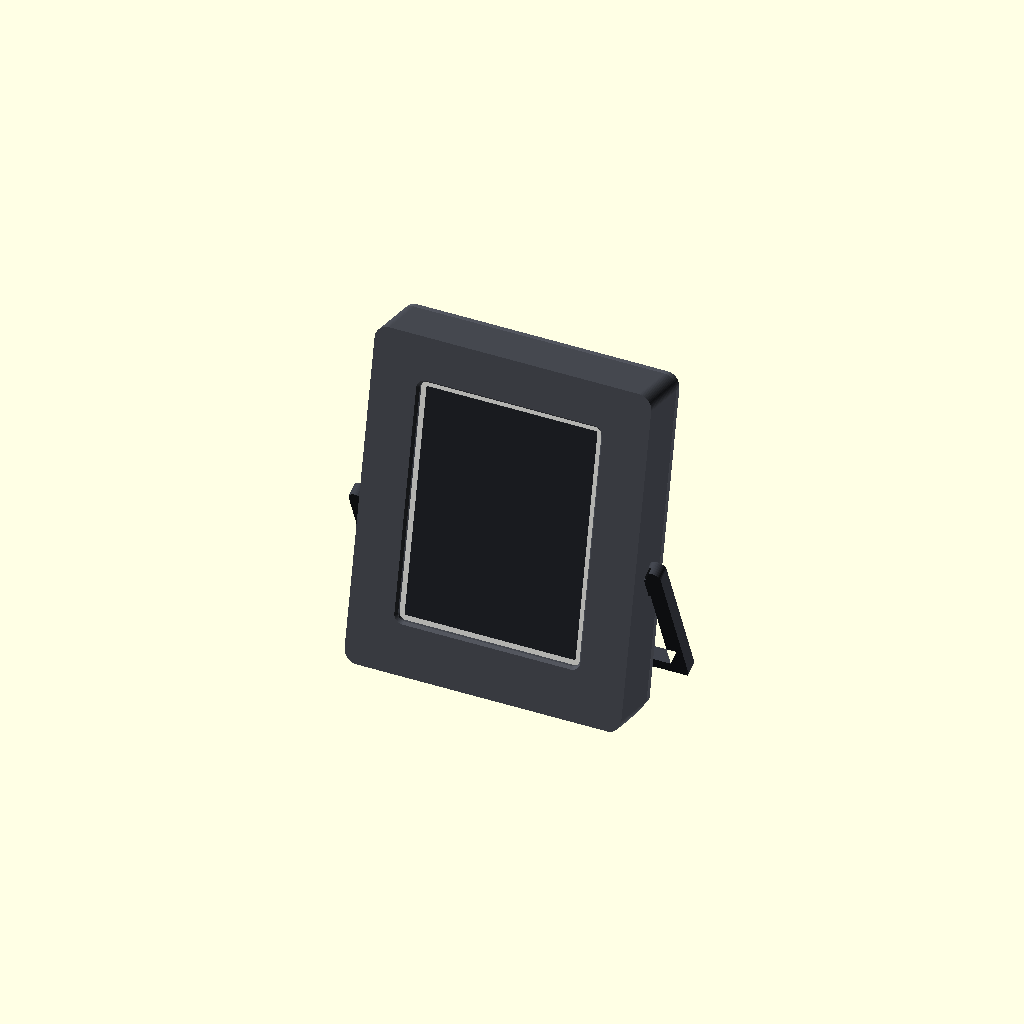
Cell 1 — every parameter at its default value.
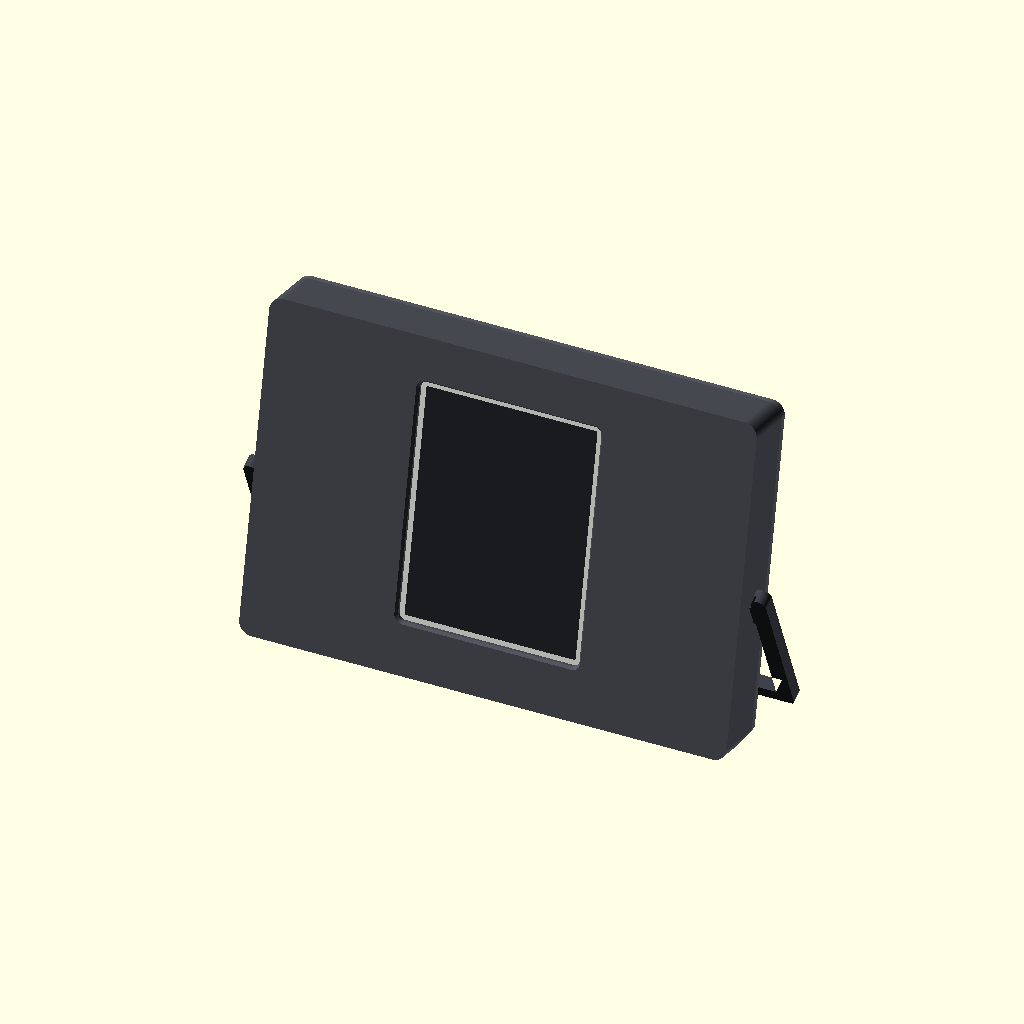
Cell 2: mod_w = 157 (everything else at default).
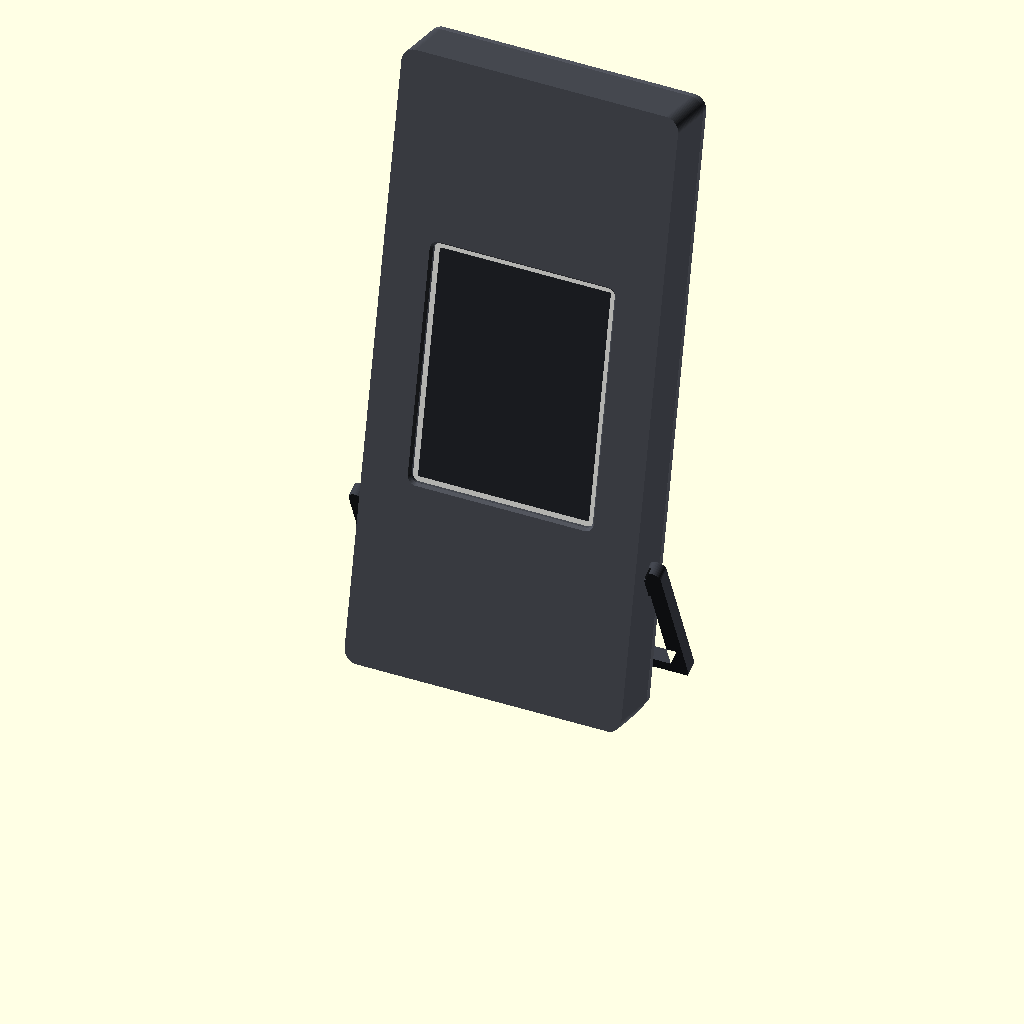
Cell 3: the same model with mod_h = 206.
All cells are drawn from one camera (rotation 55°, 0°, 25°, orthographic, colour scheme Cornfield), so only the parameter changes between them.
OpenSCAD source file stand-4.2in/archive-v1-wedge/epaper_stand.scad:
// =====================================================================
//  4.2" e-Paper desk frame + kickstand   (TRMNL-inspired)
//
//  Hardware:
//    - Waveshare 4.2inch e-Paper Module (B)   103.0 x 78.5 mm, 400x300
//    - Waveshare e-Paper ESP32 Driver Board    48.25 x 29.46 mm
//
//  Orientation: PORTRAIT (module long axis vertical)
//  Parts:  frame  +  back cover (carries the driver board)  +  kickstand
//
//  Coordinate system while modelling:
//    X = width, Y = depth (0 = front face, +Y toward the back), Z = height
//    (0 = the frame's front-bottom edge).  All dimensions in mm.
// =====================================================================

/* [What to build] */
// frame | cover | kickstand | bezel_test | plate | assembly | standing | section
part = "standing";

/* [Display module - VERIFY BY MEASURING] */
mod_w       = 78.5;   // PCB width  (short axis -> X in portrait)
mod_h       = 103.0;  // PCB height (long axis  -> Z in portrait)
mod_glass_t = 1.2;    // glass thickness in front of the PCB
mod_pcb_t   = 1.6;    // PCB thickness
act_w       = 63.6;   // active (ink) area width
act_h       = 84.8;   // active (ink) area height
// Offset of the ACTIVE-AREA centre from the PCB centre, +X = away from the
// ribbon/connector edge.   <<< THE ONE NUMBER MOST WORTH MEASURING >>>
act_off_x   = 3.7;
act_off_z   = 0.0;
mod_clr     = 0.6;    // clearance per side around the PCB

/* [Driver board] */
brd_w        = 48.25; // long axis  -> X (board lies on its side)
brd_h        = 29.46; // short axis -> Z
brd_t        = 1.6;
brd_standoff = 2.5;   // gap between the cover and the PCB back face
brd_clr      = 0.4;   // per-side clearance in the rails
brd_inset    = 3.5;   // gap between the USB-C end of the PCB and the cavity wall
usb_w        = 13.0;  // USB-C opening height (Z)
usb_y0       = 10.5;  // USB-C opening, front edge ...
usb_y1       = 20.6;  // ... rear edge (= inner face of the cover)

/* [Frame] */
bezel_t      = 2.4;   // front face thickness
back_t       = 2.4;   // back cover thickness
depth        = 23.0;  // total front-to-back, cover included
side_wall    = 8.0;   // minimum side wall thickness
bot_bezel    = 12.0;  // solid material below the module
top_bezel    = 9.0;   // solid material above the module
corner_r     = 5.0;   // outer corner radius
cav_r        = 2.0;   // cavity corner radius
win_margin   = 2.0;   // bezel opening = active area + this all round
win_r        = 2.5;   // window corner radius
win_chf      = 1.2;   // 45 deg chamfer around the window (front face)

/* [Fasteners] */
screw_pilot  = 2.1;   // M2.5 self-tapping pilot hole
screw_free   = 2.8;   // clearance hole in the cover
screw_head   = 5.4;   // counterbore dia
screw_cb     = 1.8;   // counterbore depth
screw_depth  = 8.0;   // boss depth
screw_dx     = 4.0;   // screw axis, in from the left/right outer edge
screw_z0     = 8.5;   // lower screws, above the bottom edge
screw_z1     = 6.0;   // upper screws, below the top edge

/* [Module retention] */
rib_t        = 3.0;   // retention rib thickness
rib_inset    = 2.5;   // rib, in from the cavity edge
rib_gap      = 0.2;   // clearance onto the module PCB (take up with foam tape)

/* [Stance] */
lean         = 12;    // degrees the frame leans back
ks_phi       = 35;    // kickstand leg angle, from straight-down
ks_y         = 13.0;  // socket centre, depth into the frame
ks_z         = 52.0;  // socket centre, height up the frame
ks_t         = 5.0;   // kickstand plate thickness
ks_bar       = 6.0;   // kickstand bar width
ks_gap       = 0.6;   // clearance between the arms and the frame sides
tab_len      = 10.0;  // socket / tab length along the leg
tab_depth    = 4.2;   // how far the tab reaches into the wall
tab_fit      = 0.25;  // per-side clearance on the tab

/* [Render quality] */
$fa = 2; $fs = 0.4;

// ---------------------------------------------------------------- derived
body_d = depth - back_t;             // frame body depth, cover sits behind it

cav_w  = mod_w + 2*mod_clr;
cav_h  = mod_h + 2*mod_clr;
cav_x  = -act_off_x;                 // shift module so the ink lands centred
cav_z0 = bot_bezel;
cav_z1 = cav_z0 + cav_h;
cav_zc = (cav_z0 + cav_z1)/2;
cav_x0 = cav_x - cav_w/2;
cav_x1 = cav_x + cav_w/2;

W = 2*(abs(cav_x) + cav_w/2 + side_wall);
H = cav_z0 + cav_h + top_bezel;

win_w  = act_w + 2*win_margin;
win_h  = act_h + 2*win_margin;
win_zc = cav_zc + act_off_z;

mod_back = bezel_t + mod_glass_t + mod_pcb_t;   // y of the module's back face

// driver board: low in the cavity, USB-C poking out the -X wall
brd_x0 = cav_x0 + brd_inset;
brd_xc = brd_x0 + brd_w/2;
brd_z0 = cav_z0 + rib_inset + rib_t + 1.5;
brd_zc = brd_z0 + brd_h/2;
brd_back = body_d - brd_standoff;               // y of the PCB back face
rail_h   = brd_standoff + brd_t + 1.2;

// kickstand: leg length from the socket down to the table
ks_L = (ks_z - ks_y*tan(lean)) / (cos(ks_phi) + sin(ks_phi)*tan(lean));
ks_arm_x = W/2 + ks_gap + ks_bar/2;

screw_pos = [ for (sx=[-1,1], sz=[0,1])
                [sx*(W/2 - screw_dx), sz==0 ? screw_z0 : H - screw_z1] ];

// ================================================================ helpers
module rrect(w,h,r) {
    hull() for (sx=[-1,1], sy=[-1,1])
        translate([sx*(w/2-r), sy*(h/2-r)]) circle(r=r);
}

// extrude a 2D (x,z) profile along +Y by d
module xzext(d) { rotate([90,0,0]) translate([0,0,-d]) linear_extrude(d) children(); }

// rounded-rect prism: front face at y0, extending +Y
module prism(w,h,r,d,cx=0,cz=0,y0=0) {
    translate([cx,y0,cz]) xzext(d) rrect(w,h,r);
}

// everything below the table once the frame is leaned back by `lean`
module floor_cut() {
    rotate([lean,0,0]) translate([-400,-400,-800]) cube([800,800,800]);
}

module outer_profile(d, y0=0) { prism(W, H, corner_r, d, 0, H/2, y0); }
module cavity(d, y0)          { prism(cav_w, cav_h, cav_r, d, cav_x, cav_zc, y0); }

module window_cut() {
    prism(win_w, win_h, win_r, bezel_t + 1, 0, win_zc, -0.5);
    hull() {
        prism(win_w + 2*win_chf, win_h + 2*win_chf, win_r + win_chf,
              0.01, 0, win_zc, -0.5);
        prism(win_w, win_h, win_r, 0.01, 0, win_zc, win_chf);
    }
}

module usb_cut() {
    translate([-W/2 - 1, usb_y0, brd_zc - usb_w/2])
        cube([W/2 + cav_x0 + 1.5, usb_y1 - usb_y0, usb_w]);
}

module socket(sx) {
    translate([sx*(W/2 - tab_depth/2 + 0.3), ks_y, ks_z])
        rotate([ks_phi,0,0])
            cube([tab_depth + 0.6, ks_t + 2*tab_fit, tab_len + 2*tab_fit],
                 center=true);
}

// ================================================================== frame
module frame() {
    difference() {
        outer_profile(body_d);
        window_cut();
        cavity(body_d, bezel_t);
        usb_cut();
        for (sx=[-1,1]) socket(sx);
        // screw bosses (blind, drilled from the rear face)
        for (p = screw_pos)
            translate([p[0], body_d + 0.1, p[1]]) rotate([90,0,0])
                cylinder(d=screw_pilot, h=screw_depth);
        // cover register recess: 0.8 deep, 0.6 bigger than the cavity all round
        prism(cav_w + 1.2, cav_h + 1.2, cav_r + 0.6, 1.0,
              cav_x, cav_zc, body_d - 0.8);
        floor_cut();
    }
}

// ============================================================= back cover
module cover() {
    difference() {
        union() {
            outer_profile(back_t, body_d);
            // register lip that drops into the recess in the frame
            prism(cav_w + 0.6, cav_h + 0.6, cav_r + 0.3, 0.8,
                  cav_x, cav_zc, body_d - 0.8);
            // ---- module retention ribs (top, bottom, +X side; -X left open
            //      for the module's ribbon/connector and the board)
            rib_len_z = cav_h - 2*rib_inset;
            rib_len_x = cav_w - 2*rib_inset;
            for (sz=[-1,1])
                translate([cav_x, mod_back + rib_gap,
                           cav_zc + sz*(cav_h/2 - rib_inset - rib_t/2)])
                    xzext(body_d - mod_back - rib_gap)
                        square([rib_len_x, rib_t], center=true);
            translate([cav_x1 - rib_inset - rib_t/2, mod_back + rib_gap, cav_zc])
                xzext(body_d - mod_back - rib_gap)
                    square([rib_t, rib_len_z], center=true);

            // ---- driver-board rails (top + bottom edges of the board)
            for (sz=[-1,1])
                translate([brd_xc, body_d - rail_h,
                           brd_zc + sz*(brd_h/2 + brd_clr + 1.4)])
                    xzext(rail_h) square([brd_w + 5, 4.0], center=true);
            // end stops: +X edge, and two short lugs on the -X edge
            translate([brd_x0 + brd_w + brd_clr + 1.5, body_d - rail_h, brd_zc])
                xzext(rail_h) square([3, brd_h - 1], center=true);
            for (sz=[-1,1])
                translate([brd_x0 - brd_clr - 1.6, body_d - rail_h,
                           brd_zc + sz*(brd_h/2 - 3)])
                    xzext(rail_h) square([3, 6], center=true);
        }
        // slot the board slides into (leaves a 1.2 lip on the rails)
        translate([brd_xc, body_d - brd_standoff - brd_t, brd_zc])
            xzext(brd_t + 0.3) square([brd_w + 30, brd_h + 2*brd_clr], center=true);
        // and the pocket its components sit in
        translate([brd_xc, body_d - brd_standoff, brd_zc])
            xzext(brd_standoff + 0.1)
                square([brd_w - 6, brd_h - 6], center=true);

        // screw holes + counterbores
        for (p = screw_pos) {
            translate([p[0], body_d - 0.1, p[1]]) rotate([-90,0,0])
                cylinder(d=screw_free, h=back_t + 1);
            translate([p[0], depth - screw_cb, p[1]]) rotate([-90,0,0])
                cylinder(d=screw_head, h=screw_cb + 1);
        }
        usb_cut();
        floor_cut();
    }
}

// ============================================================== kickstand
module kickstand_2d() {
    r = ks_bar/2;
    v_top  = -7;              // small stub above the socket line
    v_foot = ks_L - r;        // bar centreline, so the bar just kisses the floor
    union() {
        for (sx=[-1,1]) hull() {
            translate([sx*ks_arm_x, v_top])  circle(r=r);
            translate([sx*ks_arm_x, v_foot]) circle(r=r);
        }
        hull() for (sx=[-1,1]) translate([sx*ks_arm_x, v_foot]) circle(r=r);
        for (sx=[-1,1]) {                    // tabs, pointing inward
            x_out = sx*(W/2 + ks_gap);
            x_in  = sx*(W/2 - tab_depth);
            translate([(x_out + x_in)/2, 0])
                square([abs(x_out - x_in), tab_len], center=true);
        }
    }
}

module kickstand_placed() {
    difference() {
        translate([0, ks_y, ks_z]) rotate([ks_phi - 90, 0, 0])
            linear_extrude(ks_t, center=true) kickstand_2d();
        floor_cut();
    }
}

module kickstand() {   // print orientation: flat on the bed
    translate([0,0,ks_t/2])
        rotate([90 - ks_phi, 0, 0]) translate([0, -ks_y, -ks_z])
            kickstand_placed();
}

// ======================================================== bezel test tile
module bezel_test() {
    difference() {
        union() {
            outer_profile(bezel_t);
            // a stub of the cavity wall so the module fit can be checked too
            difference() {
                outer_profile(bezel_t + 4);
                cavity(6, bezel_t);
                prism(win_w + 26, win_h + 26, win_r + 13, 6, 0, win_zc, bezel_t);
            }
        }
        window_cut();
    }
}

// =========================================================== mock hardware
module mock_module() {
    color("#f4f4ef") translate([cav_x, bezel_t, cav_zc])
        xzext(mod_glass_t) rrect(mod_w - 1.5, mod_h - 12, 1);
    color("#22252b") translate([cav_x + act_off_x, bezel_t - 0.3, cav_zc + act_off_z])
        xzext(mod_glass_t + 0.3) rrect(act_w, act_h, 0.5);
    color("#d8d8d0") translate([cav_x, bezel_t + mod_glass_t, cav_zc])
        xzext(mod_pcb_t) rrect(mod_w, mod_h, 1);
}
module mock_board() {
    color("#12481c") translate([brd_xc, brd_back - brd_t, brd_zc])
        xzext(brd_t) square([brd_w, brd_h], center=true);
    color("#2b2b2b") translate([brd_xc + 6, brd_back - brd_t - 3.0, brd_zc])
        xzext(3.0) square([brd_w*0.5, brd_h*0.62], center=true);
    color("#c9ccd1") translate([brd_x0 - 1.0, brd_back - brd_t - 3.2, brd_zc])
        xzext(3.2) square([2.4, 9], center=true);
}

// ================================================================ outputs
module print_orient() { translate([0,0,body_d]) rotate([-90,0,0]) children(); }
module assembly() {
    color("#4c4f57") frame();
    color("#5a5e67") cover();
    color("#3a3d44") kickstand_placed();
    mock_module();
    mock_board();
}

if (part == "frame")            print_orient() frame();
else if (part == "cover")       translate([0,0,depth]) rotate([-90,0,0]) cover();
else if (part == "kickstand")   kickstand();
else if (part == "bezel_test")  print_orient() bezel_test();
else if (part == "assembly")    assembly();
else if (part == "standing")    rotate([-lean,0,0]) assembly();
else if (part == "section")
    difference() { assembly(); translate([-300,-300,-300]) cube([300,600,600]); }
else if (part == "plate") {
    translate([-70,   0, 0]) print_orient() frame();
    translate([ 40,   0, 0]) translate([0,0,depth]) rotate([-90,0,0]) cover();
    translate([ 40,-100, 0]) kickstand();
}

echo(str("Frame outer  W x H x D = ", W, " x ", H, " x ", depth));
echo(str("Window opening         = ", win_w, " x ", win_h));
echo(str("Bezel: side ", (W-win_w)/2, "  bottom ", win_zc-win_h/2,
         "  top ", H-(win_zc+win_h/2)));
echo(str("Lip over module: left ", (cav_x1) - win_w/2 - mod_clr,
         "  right ", 0));
echo(str("Kickstand leg length   = ", ks_L));
echo(str("Footprint depth        = ",
     (ks_y + ks_L*sin(ks_phi))*cos(lean) + (ks_z - ks_L*cos(ks_phi))*sin(lean)));

// ---------------------------------------------------------------- checks
// interference checks: render each pair and measure the resulting volume.
// Anything non-zero (beyond rounding) is a collision.
chk = "";
if (chk == "frame_module")   intersection(){ frame(); mock_module(); }
if (chk == "cover_module")   intersection(){ cover(); mock_module(); }
if (chk == "cover_board")    intersection(){ cover(); mock_board(); }
if (chk == "frame_board")    intersection(){ frame(); mock_board(); }
if (chk == "frame_cover")    intersection(){ frame(); cover(); }
if (chk == "frame_ks")       intersection(){ frame(); kickstand_placed(); }
if (chk == "cover_ks")       intersection(){ cover(); kickstand_placed(); }
Customizer parameters (derived from the source; name, type, default, range or options):
part: string, default "standing"
mod_w: number, default 78.5
mod_h: number, default 103
mod_glass_t: number, default 1.2
mod_pcb_t: number, default 1.6
act_w: number, default 63.6
act_h: number, default 84.8
act_off_x: number, default 3.7
act_off_z: number, default 0
mod_clr: number, default 0.6
brd_w: number, default 48.25
brd_h: number, default 29.46
brd_t: number, default 1.6
brd_standoff: number, default 2.5
brd_clr: number, default 0.4
brd_inset: number, default 3.5
usb_w: number, default 13
usb_y0: number, default 10.5
usb_y1: number, default 20.6
bezel_t: number, default 2.4
back_t: number, default 2.4
depth: number, default 23
side_wall: number, default 8
bot_bezel: number, default 12
top_bezel: number, default 9
corner_r: number, default 5
cav_r: number, default 2
win_margin: number, default 2
win_r: number, default 2.5
win_chf: number, default 1.2
screw_pilot: number, default 2.1
screw_free: number, default 2.8
screw_head: number, default 5.4
screw_cb: number, default 1.8
screw_depth: number, default 8
screw_dx: number, default 4
screw_z0: number, default 8.5
screw_z1: number, default 6
rib_t: number, default 3
rib_inset: number, default 2.5
rib_gap: number, default 0.2
lean: number, default 12
ks_phi: number, default 35
ks_y: number, default 13
ks_z: number, default 52
ks_t: number, default 5
ks_bar: number, default 6
ks_gap: number, default 0.6
tab_len: number, default 10
tab_depth: number, default 4.2
tab_fit: number, default 0.25
